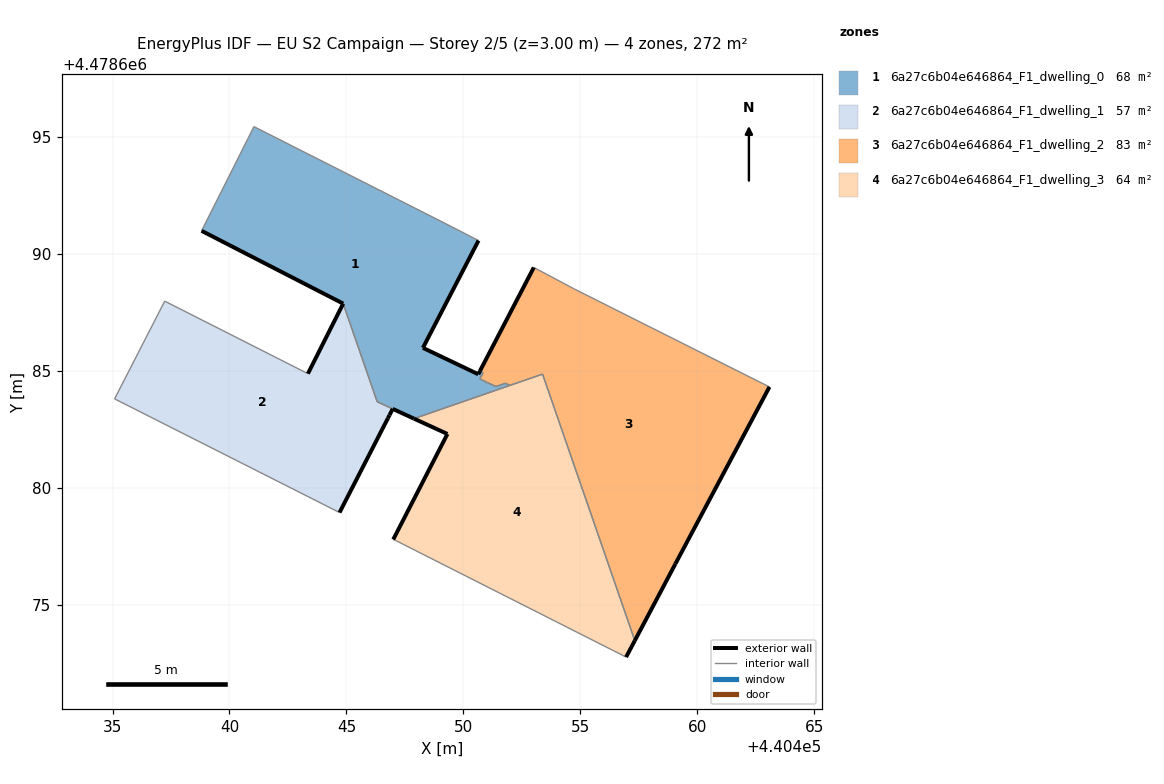
=== STOREY PLAN SPEC (per zone: floor XY polygon, exterior-wall plan segments, windows/doors) ===
zone 1: 6a27c6b04e646864_F1_dwelling_0  (68.0 m²)
  floor: (440451.99, 4478684.38) (440451.80, 4478684.47) (440451.39, 4478684.33) (440451.01, 4478684.51) (440450.96, 4478684.49) (440450.97, 4478684.53) (440450.70, 4478684.66) (440450.84, 4478684.92) (440450.71, 4478684.99) (440450.64, 4478684.85) (440448.27, 4478685.98) (440450.65, 4478690.57) (440449.04, 4478691.39) (440441.05, 4478695.44) (440438.81, 4478690.99) (440444.86, 4478687.87) (440446.32, 4478683.68) (440447.89, 4478682.96)
  exterior wall: (440447.89, 4478682.96) – (440446.98, 4478683.37)  [1.0 m]
  exterior wall: (440446.98, 4478683.37) – (440446.98, 4478683.37)  [0.0 m]
  exterior wall: (440444.86, 4478687.87) – (440438.81, 4478690.99)  [6.8 m]
  exterior wall: (440450.65, 4478690.57) – (440448.27, 4478685.98)  [5.2 m]
  exterior wall: (440448.27, 4478685.98) – (440450.64, 4478684.85)  [2.6 m]
  exterior wall: (440450.64, 4478684.85) – (440450.71, 4478684.99)  [0.1 m]
  interior walls: 15
zone 2: 6a27c6b04e646864_F1_dwelling_1  (56.5 m²)
  floor: (440444.71, 4478678.94) (440446.77, 4478682.97) (440446.84, 4478683.10) (440446.98, 4478683.37) (440446.31, 4478683.68) (440444.86, 4478687.87) (440443.35, 4478684.88) (440437.23, 4478687.98) (440435.09, 4478683.80)
  exterior wall: (440446.84, 4478683.10) – (440446.77, 4478682.97)  [0.2 m]
  exterior wall: (440446.77, 4478682.97) – (440444.71, 4478678.94)  [4.5 m]
  exterior wall: (440443.35, 4478684.88) – (440444.86, 4478687.87)  [3.4 m]
  exterior wall: (440446.98, 4478683.37) – (440446.84, 4478683.10)  [0.3 m]
  interior walls: 6
zone 3: 6a27c6b04e646864_F1_dwelling_2  (83.1 m²)
  floor: (440459.07, 4478676.75) (440463.09, 4478684.31) (440454.75, 4478688.50) (440453.01, 4478689.42) (440450.71, 4478684.99) (440450.84, 4478684.92) (440450.70, 4478684.66) (440450.97, 4478684.53) (440450.96, 4478684.49) (440451.01, 4478684.51) (440451.39, 4478684.33) (440451.80, 4478684.47) (440451.99, 4478684.38) (440453.39, 4478684.86) (440457.33, 4478673.46)
  exterior wall: (440450.71, 4478684.99) – (440453.01, 4478689.42)  [5.0 m]
  exterior wall: (440463.09, 4478684.31) – (440459.07, 4478676.75)  [8.6 m]
  exterior wall: (440459.07, 4478676.75) – (440457.33, 4478673.46)  [3.7 m]
  interior walls: 12
zone 4: 6a27c6b04e646864_F1_dwelling_3  (64.1 m²)
  floor: (440456.96, 4478672.76) (440457.33, 4478673.46) (440453.39, 4478684.86) (440447.89, 4478682.96) (440449.32, 4478682.30) (440447.00, 4478677.79) (440447.13, 4478677.73)
  exterior wall: (440457.33, 4478673.46) – (440456.96, 4478672.76)  [0.8 m]
  exterior wall: (440447.00, 4478677.79) – (440449.32, 4478682.30)  [5.1 m]
  exterior wall: (440449.32, 4478682.30) – (440447.89, 4478682.96)  [1.6 m]
  interior walls: 5

=== DERIVED (storey summary) ===
Building: EU S2 Campaign
Storey: 2 of 5  (floor level z = 3.00 m)
Storey gross floor area: 271.7 m²
Zones on this storey: 4
  - 6a27c6b04e646864_F1_dwelling_0: floor 68.0 m²; exterior wall 15.7 m (47.2 m²); WWR 0.0%
  - 6a27c6b04e646864_F1_dwelling_1: floor 56.5 m²; exterior wall 8.3 m (25.0 m²); WWR 0.0%
  - 6a27c6b04e646864_F1_dwelling_2: floor 83.1 m²; exterior wall 17.3 m (51.8 m²); WWR 0.0%
  - 6a27c6b04e646864_F1_dwelling_3: floor 64.1 m²; exterior wall 7.4 m (22.3 m²); WWR 0.0%
Zone adjacency (shared interzone walls):
  - 6a27c6b04e646864_F1_dwelling_0 ↔ 6a27c6b04e646864_F1_dwelling_1
  - 6a27c6b04e646864_F1_dwelling_0 ↔ 6a27c6b04e646864_F1_dwelling_2
  - 6a27c6b04e646864_F1_dwelling_0 ↔ 6a27c6b04e646864_F1_dwelling_3
  - 6a27c6b04e646864_F1_dwelling_2 ↔ 6a27c6b04e646864_F1_dwelling_3